Dataset: CNN_cropfield (GitHub, LinhVu1027/DeepLearning-BasicImageClassification-Numpy-Tensorflow). Classes: lua co de, lua nga, lua tot.

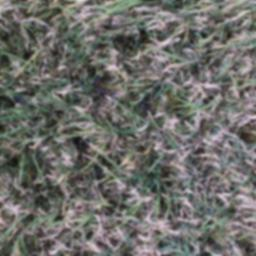
Label: lua co de

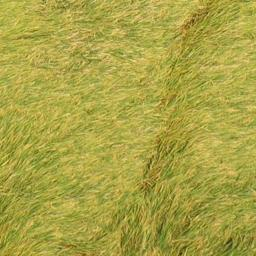
Label: lua nga

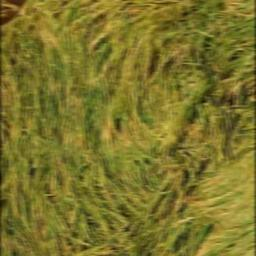
Label: lua nga

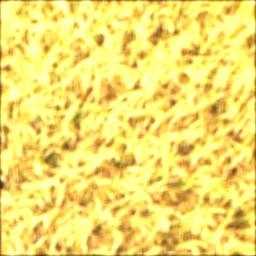
Label: lua tot

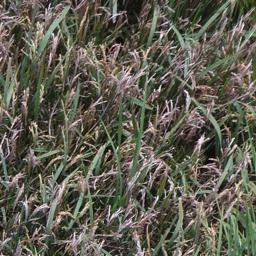
Label: lua co de

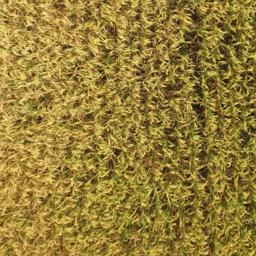
Label: lua tot
